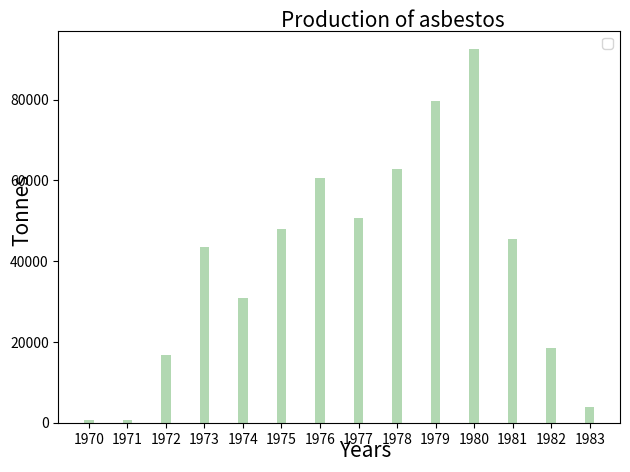

Generate this figure with matplotlib:
import numpy as np
import matplotlib.pyplot as plt

n_groups = 14

productions = (739, 756, 16844, 43529, 30863, 47922, 60642,
               50601, 62744, 79721, 92418, 45494, 18587, 3909)


fig, ax = plt.subplots()

index = np.arange(n_groups)
bar_width = 0.25

opacity = 0.3
error_config = {'ecolor': '0.3'}

rects1 = ax.bar(index, productions, bar_width,
                alpha=opacity, color=['green'],
                error_kw=error_config)

ax.text(6.5, -8500, 'Years', fontsize=15)
ax.text(5, 98000, 'Production of asbestos', fontsize=15)
ax.text(-2, 45000, 'Tonnes', fontsize=15, rotation=90)
ax.set_xticks(index + bar_width /200)
ax.set_xticklabels(('1970', '1971', '1972', '1973',
                    '1974', '1975', '1976', '1977', '1978',
                    '1979', '1980', '1981', '1982', '1983'))

ax.legend()

fig.tight_layout()
plt.show()
